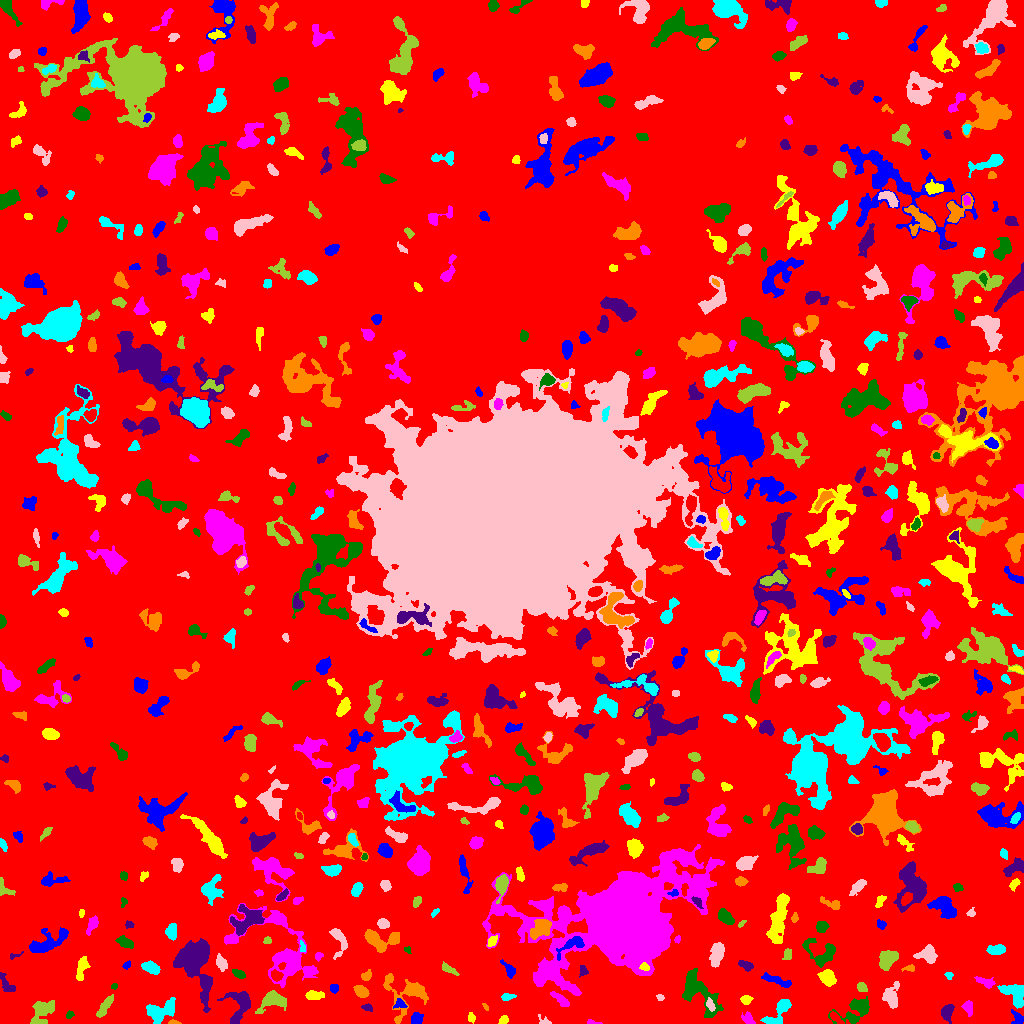

The file beside this chart, header and first rows:
ID, X, Y, A, B, theta, total_flux, mu_max, mu_median, mu_mean, R_fwhm, R_e, R10, R90, x_start, x_end, y_start, y_end, area, greylevel
0, 514.1, 507.7, 307.1, 298, -0.3666, 1417779, 12.0, 1.0, 1.78, 67.3, 230.9, 88.3, 375.9, 0, 1023, 0, 1023, 796591, 1.78
1, 1018, 5.467, 3.804, 2.454, -1.05, 403.0, 7.0, 3.0, 3.25, 3.909, 3.432, 1.382, 5.441, 1011, 1023, 0, 14, 124, 8.25
2, 503.5, 3.677, 2.354, 1.696, 0.5592, 291.0, 9.0, 4.0, 3.88, 3.038, 2.523, 0.9772, 3.989, 498, 508, 0, 8, 75, 7.88
3, 592.1, 0.902, 3.624, 0.9004, -0.1069, 51.0, 3.0, 1.0, 1.041, 2.257, 1.784, 0.5642, 2.821, 587, 602, 0, 4, 49, 7.041
4, 855.3, 13.73, 9.631, 5.337, 0.497, 1721, 11.0, 3.0, 3.859, 4.918, 6.723, 2.459, 10.65, 828, 869, 0, 27, 446, 6.859
5, 946.9, 11.72, 3.868, 2.721, 1.219, 548.0, 7.0, 2.0, 3.061, 4.618, 3.868, 1.596, 6.283, 941, 954, 0, 19, 179, 7.061
6, 173.3, 0.9565, 2.937, 0.9776, -0.04187, 69.0, 3.0, 1.5, 1.5, 2.706, 2.034, 0.7979, 3.192, 168, 181, 0, 4, 46, 7.5
7, 779.3, 12.03, 9.641, 3.508, 0.9043, 982.0, 8.0, 3.0, 3.059, 6.077, 5.262, 2.034, 8.556, 760, 791, 0, 24, 321, 7.059
8, 543.6, 1.762, 2.912, 1.858, -0.7901, 42.0, 2.0, 0.0, 0.5833, 3.141, 1.784, 0.7979, 2.877, 538, 551, 0, 9, 72, 5.583
9, 42.06, 11.75, 8.01, 4.635, 0.9002, 873.0, 6.0, 2.0, 2.297, 6.723, 6.077, 2.257, 9.591, 30, 54, 0, 23, 380, 6.297
10, 519.2, 10.35, 2.771, 1.449, -0.8913, 77.0, 3.0, 1.0, 0.8851, 2.646, 2.257, 0.7979, 3.656, 515, 524, 2, 15, 87, 6.885
11, 416.5, 4.337, 2.838, 2.622, 1.079, 419.0, 8.0, 3.0, 3.223, 4.029, 3.338, 1.262, 5.47, 411, 423, 0, 11, 130, 7.223
12, 471, 5.635, 2.427, 1.743, -1.476, 137.0, 5.0, 2.0, 2.015, 2.523, 2.459, 0.7979, 4.068, 468, 475, 0, 11, 68, 7.015
13, 747.9, 4.739, 3.366, 2.36, -0.7502, 264.0, 5.0, 2.0, 2.256, 3.7, 3.385, 1.382, 5.293, 741, 755, 0, 12, 117, 7.256
14, 69.51, 8.342, 2.119, 1.648, 0.7508, 184.0, 6.0, 3.0, 3.345, 3.385, 2.394, 0.9772, 3.656, 66, 74, 5, 13, 55, 8.345
15, 368.1, 15.47, 2.355, 1.255, -0.3966, 74.0, 4.0, 1.0, 1.042, 2.394, 1.954, 0.5642, 3.432, 361, 372, 12, 20, 71, 6.042
16, 485.3, 17.1, 2.235, 1.005, -0.9172, 92.0, 6.0, 2.0, 2.486, 2.326, 1.784, 0.5642, 2.877, 482, 488, 13, 20, 37, 7.486
17, 160.4, 12.17, 8.044, 4.498, 0.4079, 2206, 10.0, 5.0, 5.13, 8.686, 6.652, 2.646, 10.36, 146, 175, 0, 26, 430, 8.13
18, 709.9, 18.63, 2.952, 1.67, -1.085, 133.0, 4.0, 1.0, 1.478, 3.338, 2.646, 0.9772, 4.442, 706, 715, 12, 26, 90, 8.478
19, 105.1, 17.27, 6.647, 1.966, 0.9752, 427.0, 5.0, 2.0, 2.157, 4.652, 4.442, 1.693, 6.933, 96, 113, 6, 29, 198, 6.157
20, 617.2, 21.53, 14.79, 9.324, -0.2951, 4181, 12.0, 4.0, 4.044, 8.885, 9.869, 3.613, 15.47, 584, 650, 0, 47, 1034, 8.044
21, 400.1, 18.83, 3.049, 2.223, -0.04598, 151.0, 3.0, 2.0, 1.606, 4.146, 3.038, 1.262, 4.514, 393, 407, 15, 25, 94, 8.606
22, 746.3, 23.68, 2.609, 2.046, -0.1099, 282.0, 8.0, 3.0, 2.968, 3.29, 2.877, 1.128, 4.583, 740, 753, 19, 28, 95, 7.968
23, 968.2, 15.16, 3.982, 1.833, -1.343, 94.0, 2.0, 1.0, 0.746, 5.046, 3.192, 1.128, 4.72, 961, 972, 7, 23, 126, 5.746
24, 697.6, 33.14, 13.41, 6.448, -0.905, 2885, 10.0, 4.0, 4.041, 8.722, 8.444, 3.338, 13.34, 682, 723, 6, 55, 714, 7.041
25, 239.5, 17.5, 9.468, 5.463, 1.388, 1659, 9.0, 3.0, 3.67, 7.001, 6.433, 2.523, 10.22, 217, 250, 0, 32, 452, 7.67
26, 408, 30.71, 11.14, 10.04, 0.219, 1802, 12.0, 2.0, 2.743, 4.853, 6.699, 2.257, 12.15, 383, 428, 0, 50, 657, 6.743
27, 507.2, 26.7, 3.351, 1.658, 0.1007, 182.0, 4.0, 2.0, 2.045, 4.222, 2.877, 1.128, 4.618, 501, 516, 23, 30, 89, 7.045
28, 660.2, 26.01, 1.934, 1.55, -0.4533, 120.0, 5.0, 3.0, 2.553, 2.764, 2.185, 0.7979, 3.338, 656, 664, 23, 29, 47, 7.553
29, 272.1, 23.5, 6.284, 3.96, 0.3957, 1290, 12.0, 3.0, 3.564, 5.352, 5.046, 1.871, 8.5, 255, 286, 10, 33, 362, 8.564
30, 925.4, 37.1, 3.111, 2.868, 1.414, 617.0, 8.0, 3.0, 3.785, 5.078, 3.827, 1.493, 6.05, 919, 932, 29, 44, 163, 7.785
31, 334.1, 34.7, 2.271, 1.901, 1.324, 171.0, 7.0, 2.0, 2.28, 2.326, 2.459, 0.7979, 4.146, 330, 338, 30, 39, 75, 7.28
32, 313.8, 28.19, 4.383, 2.053, 0.06279, 437.0, 7.0, 3.0, 2.856, 4.514, 3.827, 1.493, 5.781, 305, 324, 24, 33, 153, 6.856
33, 561.2, 23.27, 5.812, 2.032, -0.6704, 354.0, 5.0, 2.0, 2.241, 3.989, 4.068, 1.493, 6.257, 550, 569, 17, 32, 158, 7.241
34, 114.2, 36.92, 1.459, 1.279, -0.2192, 48.0, 3.0, 1.0, 1.231, 2.326, 1.784, 0.5642, 2.706, 111, 117, 34, 40, 39, 7.231
35, 7.03, 38.81, 6.412, 2.504, -0.9497, 304.0, 4.0, 2.0, 1.865, 5.754, 4.184, 1.693, 6.408, 0, 15, 32, 51, 163, 5.865
36, 360.5, 32.17, 3.393, 2.34, -0.5547, 725.0, 12.0, 4.0, 4.677, 4.297, 3.568, 1.382, 5.754, 353, 369, 26, 38, 155, 8.677
37, 1015, 29.79, 7.067, 4.751, -0.7461, 1411, 10.0, 4.0, 3.824, 6.103, 5.863, 2.185, 9.236, 997, 1023, 15, 39, 369, 7.824
38, 891.2, 26.4, 5.247, 3.51, 1.5, 952.0, 10.0, 3.0, 3.34, 5.078, 4.618, 1.693, 7.797, 882, 899, 15, 42, 285, 7.34
39, 861.9, 36.11, 2.944, 1.846, -0.816, 122.0, 3.0, 1.0, 1.341, 3.338, 2.706, 1.128, 4.406, 857, 867, 32, 41, 91, 7.341
40, 276.7, 47.64, 2.801, 2.133, -0.1596, 254.0, 6.0, 2.0, 2.248, 3.989, 3.038, 1.128, 4.687, 271, 283, 42, 54, 113, 10.25
41, 776.8, 43.14, 8.644, 1.895, -0.3049, 344.0, 4.0, 2.0, 1.646, 6.358, 4.82, 1.693, 7.092, 761, 791, 36, 51, 209, 7.646
42, 827.9, 45.99, 3.915, 3.052, -0.8296, 1333, 15.0, 5.0, 5.898, 5.046, 4.37, 1.693, 6.979, 817, 836, 37, 54, 226, 10.9
43, 985.8, 40.97, 5.021, 1.752, -0.3654, 263.0, 6.0, 2.0, 1.826, 3.29, 3.385, 1.128, 5.499, 974, 995, 35, 47, 144, 7.826
44, 238.8, 49.14, 3.09, 1.57, -0.5504, 265.0, 7.0, 2.0, 2.598, 3.241, 2.764, 0.9772, 4.406, 232, 245, 45, 54, 102, 8.598
45, 582.7, 52.9, 2.438, 1.686, -1.425, 115.0, 4.0, 1.0, 1.42, 3.385, 2.523, 0.7979, 3.989, 579, 588, 46, 58, 81, 7.42
46, 366.8, 47.62, 2.521, 1.647, 0.9352, 117.0, 5.0, 1.0, 1.272, 2.185, 2.394, 0.7979, 3.989, 361, 371, 43, 54, 92, 6.272
47, 949.1, 47.85, 2.049, 1.875, -0.2568, 137.0, 5.0, 2.0, 2.537, 2.877, 2.459, 0.9772, 3.7, 944, 953, 44, 51, 54, 6.537
48, 221.2, 60.59, 3.89, 2.363, -1.182, 560.0, 8.0, 4.0, 3.862, 4.951, 3.868, 1.493, 5.944, 216, 227, 52, 70, 145, 7.862
49, 887.3, 64.08, 5.33, 3.633, 0.8286, 1359, 8.0, 5.0, 4.56, 8.019, 5.585, 2.257, 8.368, 879, 898, 53, 73, 298, 8.56
50, 730.6, 48.32, 3.649, 2.208, -0.1581, 148.0, 3.0, 1.0, 1.437, 3.338, 3.141, 1.128, 5.262, 722, 736, 44, 54, 103, 5.437
51, 509.8, 53.48, 4.232, 2.105, -0.9372, 489.0, 10.0, 3.0, 3.543, 3.868, 3.29, 1.262, 5.47, 500, 515, 45, 64, 138, 7.543
52, 644.7, 56.25, 2.224, 1.749, -0.4284, 127.0, 5.0, 2.0, 1.814, 2.523, 2.394, 0.7979, 3.909, 639, 649, 53, 61, 70, 13.81
53, 309.7, 52.48, 2.847, 1.738, 0.01778, 168.0, 4.0, 2.0, 2.127, 4.107, 2.821, 1.128, 4.37, 304, 316, 49, 56, 79, 8.127
54, 821.3, 70.21, 9.117, 6.534, -0.3704, 1552, 9.0, 4.0, 3.87, 6.457, 6.308, 2.459, 9.966, 802, 835, 56, 85, 401, 7.87
55, 746.2, 57.98, 3.789, 2.01, -0.4414, 367.0, 6.0, 3.0, 3.058, 4.652, 3.29, 1.382, 5.262, 738, 753, 52, 63, 120, 7.058
56, 910.7, 54.9, 2.523, 1.307, -0.1417, 90.0, 6.0, 1.0, 1.304, 1.784, 1.954, 0.5642, 3.432, 901, 914, 52, 59, 69, 7.304
57, 151.8, 55.39, 4.377, 2.5, -0.4065, 738.0, 8.0, 4.0, 3.926, 5.67, 4.184, 1.693, 6.58, 141, 160, 49, 63, 188, 7.926
58, 928.1, 68.98, 4.331, 3.901, -0.2483, 1029, 10.0, 3.0, 3.943, 5.412, 4.618, 1.784, 7.674, 913, 937, 60, 79, 261, 7.943
59, 448.8, 54.44, 4.141, 1.459, -0.5153, 140.0, 4.0, 1.0, 1.197, 3.523, 2.877, 0.9772, 4.687, 442, 459, 48, 62, 117, 10.2
... 625 more rows
